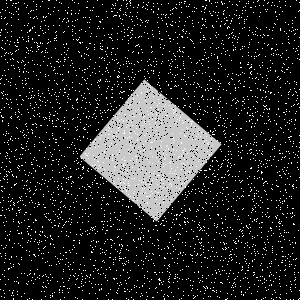

Values plotted in this chart, from the file beside it:
Type, X, Y
Salt, 250, 235
Salt, 138, 71
Salt, 30, 11
Salt, 240, 280
Salt, 243, 294
Salt, 192, 121
Salt, 141, 232
Salt, 56, 0
Salt, 33, 115
Salt, 45, 246
Salt, 222, 200
Salt, 89, 27
Salt, 216, 273
Salt, 170, 163
Salt, 197, 239
Salt, 102, 252
Salt, 76, 100
Salt, 218, 34
Salt, 289, 261
Salt, 184, 135
Salt, 187, 171
Salt, 126, 283
Salt, 285, 256
Salt, 122, 92
Salt, 293, 143
Salt, 110, 220
Salt, 190, 121
Salt, 161, 223
Salt, 212, 183
Salt, 182, 242
Salt, 45, 50
Salt, 294, 215
Salt, 40, 182
Salt, 52, 203
Salt, 264, 123
Salt, 44, 291
Salt, 202, 189
Salt, 230, 163
Salt, 85, 42
Salt, 7, 7
Salt, 185, 187
Salt, 199, 172
Salt, 164, 248
Salt, 117, 76
Salt, 21, 222
Salt, 227, 279
Salt, 57, 132
Salt, 42, 51
Salt, 139, 228
Salt, 121, 182
Salt, 257, 102
Salt, 144, 77
Salt, 208, 188
Salt, 248, 195
Salt, 190, 84
Salt, 277, 277
Salt, 218, 179
Salt, 82, 290
Salt, 256, 150
Salt, 291, 162
... 8,940 more rows
